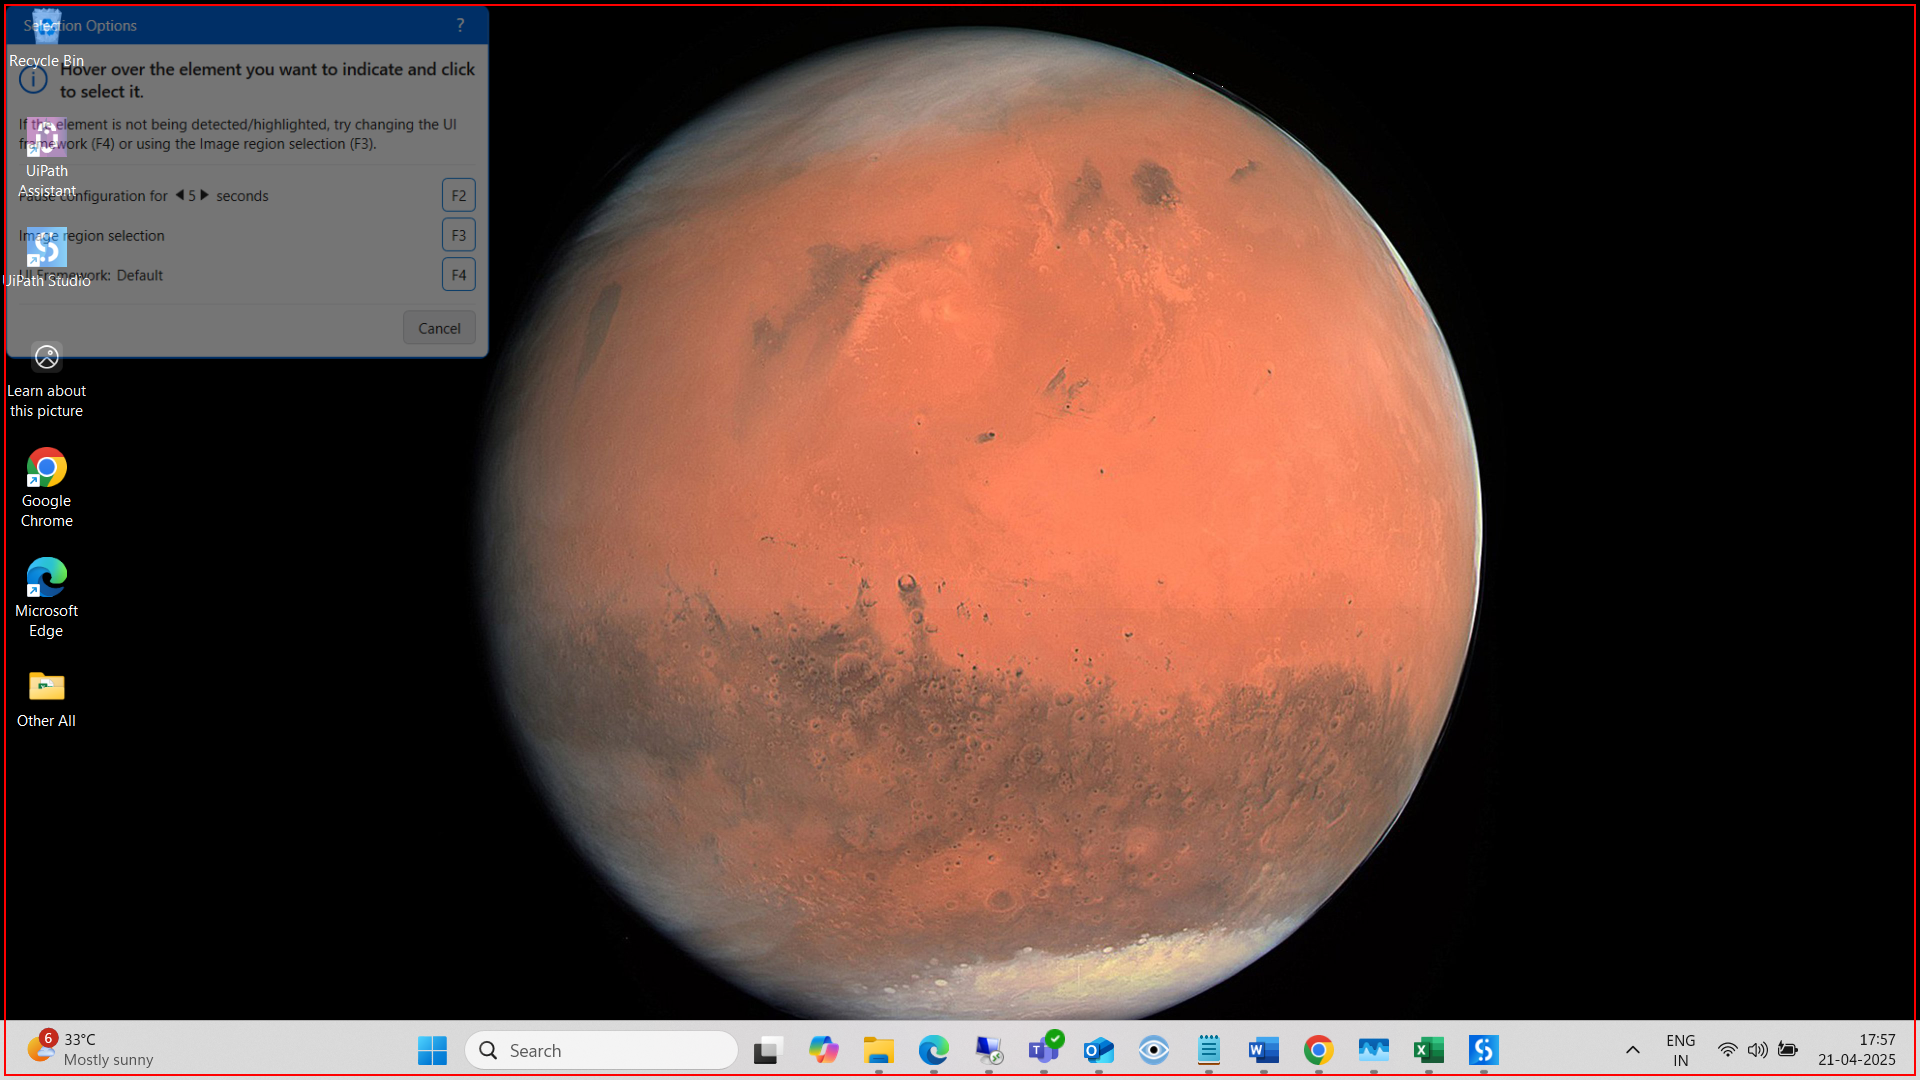
Task: This is an RPA Challenge project focused on automating the entry of personal details into the RPA Challenge website. The automation process retrieves data from an Excel file and inputs it into the web form dynamically.
Workflow: TakeScreenshot

Step 1: screenshot-of of the list in window 'Program Manager' (explorer.exe)
